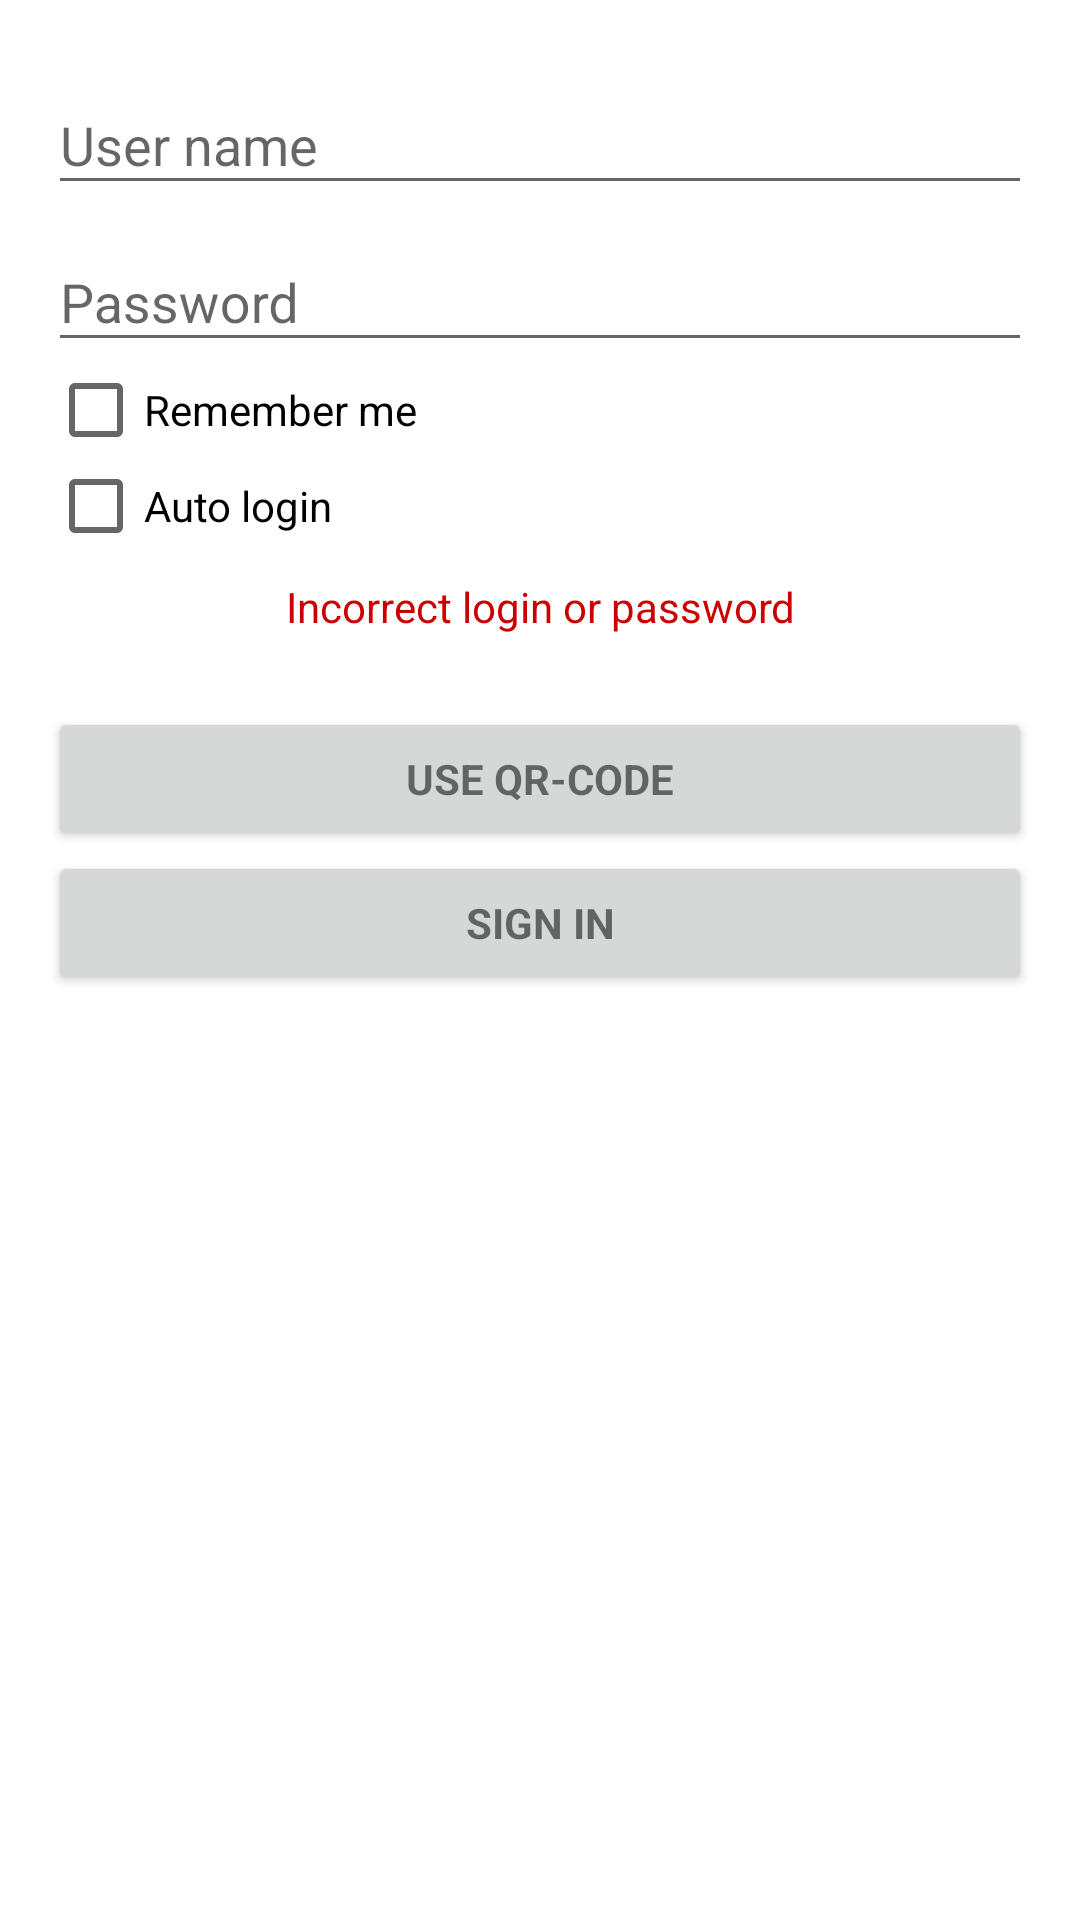

Layout XML and referenced resources for this Android screen:
<!-- AndroidManifest.xml: application theme AppTheme -->
<!-- res/layout/activity_login.xml -->
<?xml version="1.0" encoding="utf-8"?>
<layout xmlns:android="http://schemas.android.com/apk/res/android"
    xmlns:app="http://schemas.android.com/apk/res-auto"
    xmlns:tools="http://schemas.android.com/tools">

    <data>
        <variable
            name="viewModel"
            type="ru.example.agreement.viewmodels.LoginViewModel" />
    </data>

    <LinearLayout
        android:layout_width="match_parent"
        android:layout_height="match_parent"
        android:gravity="center_horizontal"
        android:orientation="vertical"
        android:paddingLeft="@dimen/activity_horizontal_margin"
        android:paddingTop="@dimen/activity_vertical_margin"
        android:paddingRight="@dimen/activity_horizontal_margin"
        android:paddingBottom="@dimen/activity_vertical_margin"
        tools:context=".LoginActivity">

        
        <ProgressBar
            android:id="@+id/login_progress"
            style="?android:attr/progressBarStyleLarge"
            android:layout_width="wrap_content"
            android:layout_height="wrap_content"
            android:layout_marginBottom="8dp"
            android:visibility="gone" />

        <ScrollView
            android:id="@+id/login_form"
            android:layout_width="match_parent"
            android:layout_height="match_parent">

            <LinearLayout
                android:id="@+id/email_login_form"
                android:layout_width="match_parent"
                android:layout_height="wrap_content"
                android:orientation="vertical">

                <com.google.android.material.textfield.TextInputLayout
                    android:layout_width="match_parent"
                    android:layout_height="wrap_content">

                    <AutoCompleteTextView
                        android:id="@+id/login"
                        android:layout_width="match_parent"
                        android:layout_height="wrap_content"
                        android:hint="@string/prompt_login"
                        android:inputType="textPersonName"
                        android:maxLines="1"
                        android:singleLine="true" />

                </com.google.android.material.textfield.TextInputLayout>

                <com.google.android.material.textfield.TextInputLayout
                    android:layout_width="match_parent"
                    android:layout_height="wrap_content">

                    <EditText
                        android:id="@+id/password"
                        android:layout_width="match_parent"
                        android:layout_height="wrap_content"
                        android:hint="@string/prompt_password"
                        android:imeActionId="6"
                        android:imeActionLabel="@string/action_sign_in_short"
                        android:imeOptions="actionUnspecified"
                        android:inputType="textPassword"
                        android:maxLines="1"
                        android:singleLine="true" />

                </com.google.android.material.textfield.TextInputLayout>

                <CheckBox
                    android:id="@+id/remember_password_checkbox"
                    android:layout_width="match_parent"
                    android:layout_height="wrap_content"
                    android:text="@string/remember_password" />

                <CheckBox
                    android:id="@+id/autologin_checkbox"
                    android:layout_width="match_parent"
                    android:layout_height="wrap_content"
                    android:text="@string/autologin" />

                <TextView
                    android:id="@+id/error_login_label"
                    android:layout_width="match_parent"
                    android:layout_height="wrap_content"
                    android:layout_margin="8dp"
                    android:gravity="center_horizontal"
                    android:text="@string/error_login_label"
                    android:textColor="@android:color/holo_red_dark" />

                <ProgressBar
                    android:id="@+id/progressBar"
                    style="?android:attr/progressBarStyle"
                    android:indeterminate="true"
                    android:layout_width="match_parent"
                    android:layout_height="wrap_content"
                    android:visibility="gone"/>

                <Button
                    android:id="@+id/read_qr_code"
                    style="?android:textAppearanceSmall"
                    android:layout_width="match_parent"
                    android:layout_height="wrap_content"
                    android:layout_marginTop="16dp"
                    android:text="@string/use_qr_code"
                    android:textStyle="bold" />

                <Button
                    android:id="@+id/sign_in_button"
                    style="?android:textAppearanceSmall"
                    android:layout_width="match_parent"
                    android:layout_height="wrap_content"
                    android:text="@string/action_sign_in"
                    android:textStyle="bold" />

            </LinearLayout>
        </ScrollView>
    </LinearLayout>

</layout>
<!-- resources referenced by this layout -->
<resources>
  <dimen name="activity_horizontal_margin">16dp</dimen>
  <dimen name="activity_vertical_margin">16dp</dimen>
  <string name="action_sign_in">Sign in</string>
  <string name="action_sign_in_short">Sign in</string>
  <string name="autologin">Auto login</string>
  <string name="error_login_label">Incorrect login or password</string>
  <string name="prompt_login">User name</string>
  <string name="prompt_password">Password</string>
  <string name="remember_password">Remember me</string>
  <string name="use_qr_code">Use QR-Code</string>
  <style name="AppTheme" parent="Theme.AppCompat.Light.NoActionBar">
          
          <item name="colorPrimary">@color/colorBlack</item>
          <item name="colorPrimaryDark">@color/colorWhite</item>
          <item name="android:statusBarColor">@color/colorGrayExtraLight</item>
          <item name="android:windowDrawsSystemBarBackgrounds">true</item>
          <item name="android:windowLightStatusBar">true</item>
          <item name="android:textColorPrimary">@color/colorBlack</item>
          <item name="colorAccent">@color/colorBlue</item>
          <item name="android:windowBackground">@color/colorWhite</item>
          <item name="android:colorBackground">@color/colorWhite</item>
          <item name="windowActionModeOverlay">true</item>
          <item name="actionModeStyle">@style/ActionModeStyle</item>
      </style>
  <color name="colorBlack">#FF333333</color>
  <color name="colorWhite">#FFFFFFFF</color>
  <color name="colorGrayExtraLight">#FFE7E7E7</color>
  <color name="colorBlue">#FF428BF9</color>
  <style name="ActionModeStyle" parent="@style/Widget.AppCompat.ActionMode">
          <item name="background">@color/selection</item>
          <item name="titleTextStyle">@style/ActionModeTitleTextStyle</item>
      </style>
  <style name="ActionModeTitleTextStyle" parent="@style/TextAppearance.AppCompat.Widget.ActionMode.Title">
          <item name="android:textColor">@color/colorBlack</item>
      </style>
</resources>
